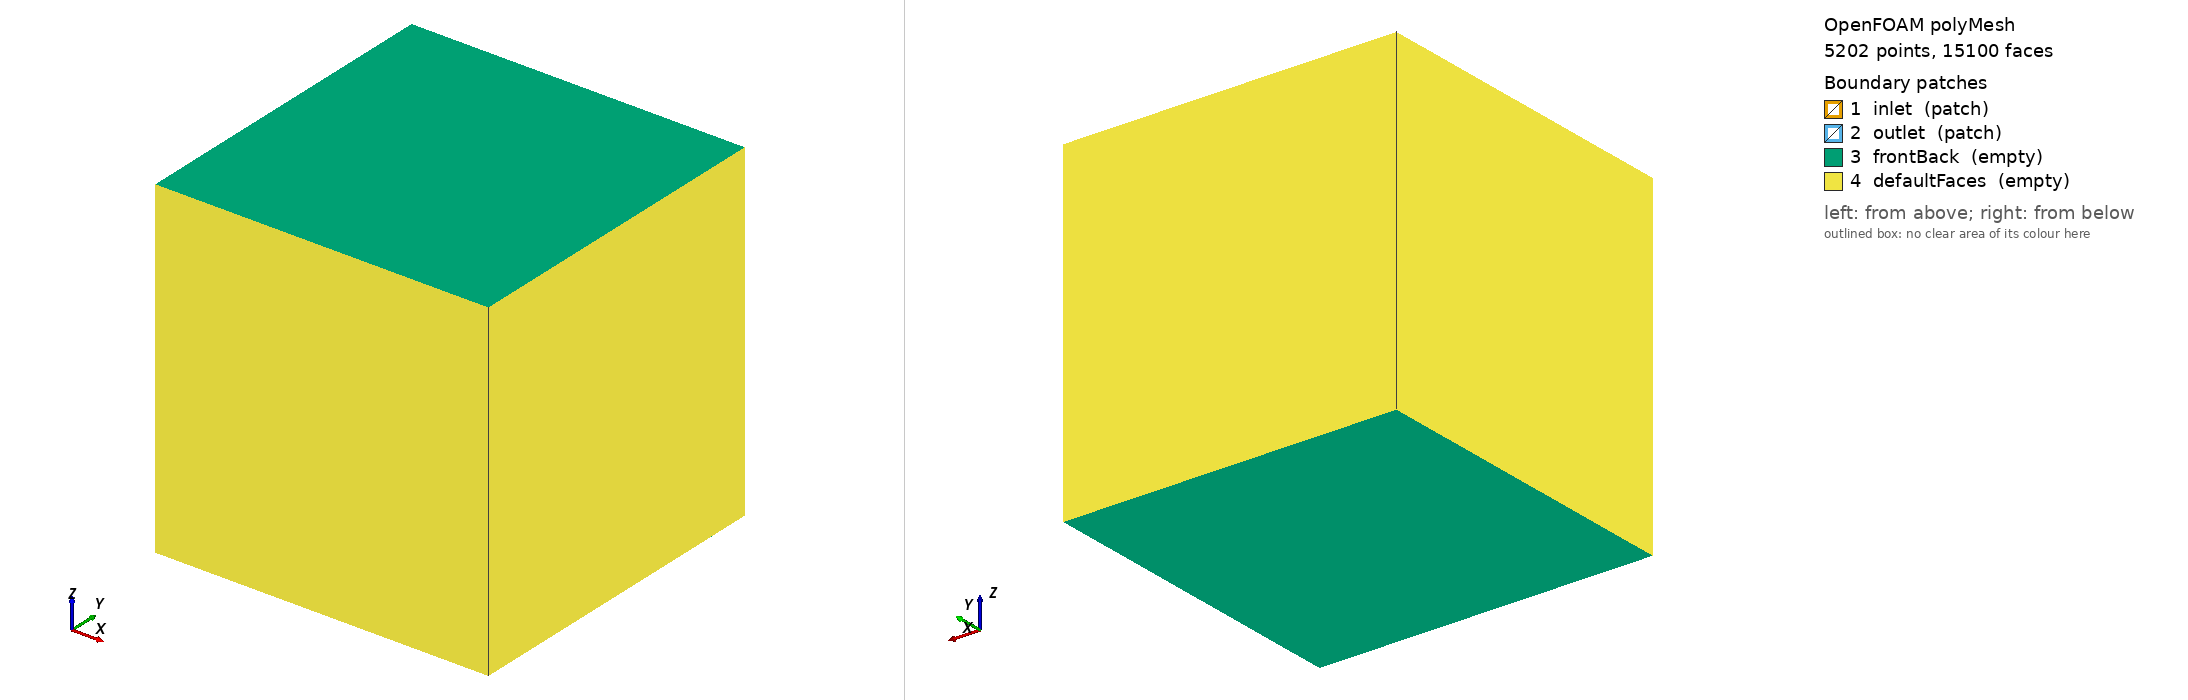

OpenFOAM case: the committed polyMesh, 5202 points, 15100 faces. Boundary patches (legend numbers): 1 inlet (patch), 2 outlet (patch), 3 frontBack (empty), 4 defaultFaces (empty). Left view from above one corner, right view from below the opposite corner. Boundary conditions: 7 field file(s) under 0/; 3 of 4 drawn patches have an entry in a shipped field file.

=== constant/polyMesh/boundary ===
/*--------------------------------*- C++ -*----------------------------------*\
| =========                 |                                                 |
| \\      /  F ield         | OpenFOAM: The Open Source CFD Toolbox           |
|  \\    /   O peration     | Version:  2406                                  |
|   \\  /    A nd           | Website:  www.openfoam.com                      |
|    \\/     M anipulation  |                                                 |
\*---------------------------------------------------------------------------*/
FoamFile
{
    version     2.0;
    format      ascii;
    arch        "LSB;label=32;scalar=64";
    class       polyBoundaryMesh;
    location    "constant/polyMesh";
    object      boundary;
}
// * * * * * * * * * * * * * * * * * * * * * * * * * * * * * * * * * * * * * //

4
(
    inlet
    {
        type            patch;
        nFaces          2500;
        startFace       4900;
    }
    outlet
    {
        type            patch;
        nFaces          2500;
        startFace       7400;
    }
    frontBack
    {
        type            empty;
        inGroups        1(empty);
        nFaces          5000;
        startFace       9900;
    }
    defaultFaces
    {
        type            empty;
        inGroups        1(empty);
        nFaces          200;
        startFace       14900;
    }
)

// ************************************************************************* //


=== system/blockMeshDict ===
FoamFile
{
    version     2.0;
    format      ascii;
    class       dictionary;
    object      blockMeshDict;
}
convertToMeters 1;
vertices
(
(0 0 0)
(1 0 0)
(1 1 0)
(0 1 0)
(0 0 1)
(1 0 1)
(1 1 1)
(0 1 1)
);
blocks
(
    hex (0 1 2 3 4 5 6 7) (50 50 1) simpleGrading (1 1 1)
);
edges
(
);
boundary
(
    inlet
    {
        type patch;
        faces
        (
            (0 1 2 3)
        );
    }
    outlet
    {
        type patch;
        faces
        (
            (4 5 6 7)
        );
    }
    frontBack
    {
        type empty;
        faces
        (
            (0 1 2 3) (4 5 6 7)
        );
    }
);
mergePatchPairs
(
);


=== system/controlDict ===
FoamFile
{
    version     2.0;
    format      ascii;
    class       dictionary;
    object      controlDict;
}
application     rhoPimpleFoam;
startFrom       startTime;
startTime       0;
stopAt          endTime;
endTime         0.2;
deltaT          1e-4;
writeControl    adjustableRunTime;
writeInterval   0.01;
purgeWrite      0;
runTimeModifiable true;
adjustTimeStep  yes;
maxCo           1.0;
maxDeltaT       1e-3;


=== 0/T ===
FoamFile
{
    version     2.0;
    format      ascii;
    class       volScalarField;
    object      T;
}
dimensions      [0 0 0 1 0 0 0];
internalField   uniform 293.15;
boundaryField
{
    inlet
    {
        type            totalTemperature;
        T0              uniform 293.15;
        gamma           1.4;
        R               287.05;
    }
    outlet
    {
        type            zeroGradient;
    }
    hub
    {
        type            fixedValue;
        value           uniform 293.15;
    }
    casing
    {
        type            fixedValue;
        value           uniform 293.15;
    }
    rotorBlade
    {
        type            zeroGradient;
    }
    statorBlade
    {
        type            zeroGradient;
    }
    frontBack
    {
        type            empty;
    }
}


=== 0/U ===
FoamFile
{
    version     2.0;
    format      ascii;
    class       volVectorField;
    object      U;
}
dimensions      [0 1 -1 0 0 0 0];
internalField   uniform (0 0 0);
boundaryField
{
    inlet
    {
        type            pressureInletOutletVelocity;
        value           uniform (0 0 0);
    }
    outlet
    {
        type            pressureInletOutletVelocity;
        value           uniform (0 0 0);
    }
    hub
    {
        type            noSlip;
    }
    casing
    {
        type            noSlip;
    }
    rotorBlade
    {
        type            movingWallVelocity;
        value           uniform (0 0 0);
    }
    statorBlade
    {
        type            noSlip;
    }
    frontBack
    {
        type            empty;
    }
}


=== 0/alphat ===
FoamFile
{
    version     2.0;
    format      ascii;
    class       volScalarField;
    object      alphat;
}
dimensions      [0 2 -1 0 0 0 0];
internalField   uniform 1e-5;
boundaryField
{
    inlet
    {
        type            calculated;
        value           uniform 1e-5;
    }
    outlet
    {
        type            calculated;
        value           uniform 1e-5;
    }
    hub
    {
        type            alphatWallFunction;
        value           uniform 0;
    }
    casing
    {
        type            alphatWallFunction;
        value           uniform 0;
    }
    rotorBlade
    {
        type            alphatWallFunction;
        value           uniform 0;
    }
    statorBlade
    {
        type            alphatWallFunction;
        value           uniform 0;
    }
    frontBack
    {
        type            empty;
    }
}


=== 0/k ===
FoamFile
{
    version     2.0;
    format      ascii;
    class       volScalarField;
    object      k;
}
dimensions      [0 2 -2 0 0 0 0];
internalField   uniform 1.0;
boundaryField
{
    inlet
    {
        type            turbulentInlet;
        referenceField  uniform 1.0;
        fluctuationScale uniform 0.1;
        seed             12345;
    }
    outlet
    {
        type            inletOutlet;
        inletValue      uniform 1.0;
    }
    hub
    {
        type            kqRWallFunction;
        value           uniform 1.0;
    }
    casing
    {
        type            kqRWallFunction;
        value           uniform 1.0;
    }
    rotorBlade
    {
        type            kqRWallFunction;
        value           uniform 1.0;
    }
    statorBlade
    {
        type            kqRWallFunction;
        value           uniform 1.0;
    }
    frontBack
    {
        type            empty;
    }
}


=== 0/nut ===
FoamFile
{
    version     2.0;
    format      ascii;
    class       volScalarField;
    object      nut;
}
dimensions      [0 2 -1 0 0 0 0];
internalField   uniform 1e-5;
boundaryField
{
    inlet
    {
        type            calculated;
        value           uniform 1e-5;
    }
    outlet
    {
        type            calculated;
        value           uniform 1e-5;
    }
    hub
    {
        type            nutkWallFunction;
        value           uniform 0;
    }
    casing
    {
        type            nutkWallFunction;
        value           uniform 0;
    }
    rotorBlade
    {
        type            nutkWallFunction;
        value           uniform 0;
    }
    statorBlade
    {
        type            nutkWallFunction;
        value           uniform 0;
    }
    frontBack
    {
        type            empty;
    }
}


=== 0/omega ===
FoamFile
{
    version     2.0;
    format      ascii;
    class       volScalarField;
    object      omega;
}
dimensions      [0 0 -1 0 0 0 0];
internalField   uniform 10.0;
boundaryField
{
    inlet
    {
        type            turbulentInlet;
        referenceField  uniform 10.0;
        fluctuationScale uniform 0.1;
        seed             12346;
    }
    outlet
    {
        type            inletOutlet;
        inletValue      uniform 10.0;
    }
    hub
    {
        type            omegaWallFunction;
        value           uniform 10.0;
    }
    casing
    {
        type            omegaWallFunction;
        value           uniform 10.0;
    }
    rotorBlade
    {
        type            omegaWallFunction;
        value           uniform 10.0;
    }
    statorBlade
    {
        type            omegaWallFunction;
        value           uniform 10.0;
    }
    frontBack
    {
        type            empty;
    }
}


=== 0/p ===
FoamFile
{
    version     2.0;
    format      ascii;
    class       volScalarField;
    object      p;
}
dimensions      [0 2 -2 0 0 0 0];
internalField   uniform 101325;
boundaryField
{
    inlet
    {
        type            totalPressure;
        p0              uniform 101325;
        gamma           1.4;
        R               287.05;
        T0              uniform 293.15;
    }
    outlet
    {
        type            fixedValue;
        value           uniform 101325;
    }
    hub
    {
        type            zeroGradient;
    }
    casing
    {
        type            zeroGradient;
    }
    rotorBlade
    {
        type            zeroGradient;
    }
    statorBlade
    {
        type            zeroGradient;
    }
    frontBack
    {
        type            empty;
    }
}


Also in the case, not shown: constant/polyMesh/faces (numeric list); constant/polyMesh/neighbour (numeric list); constant/polyMesh/owner (numeric list); constant/polyMesh/points (numeric list).
